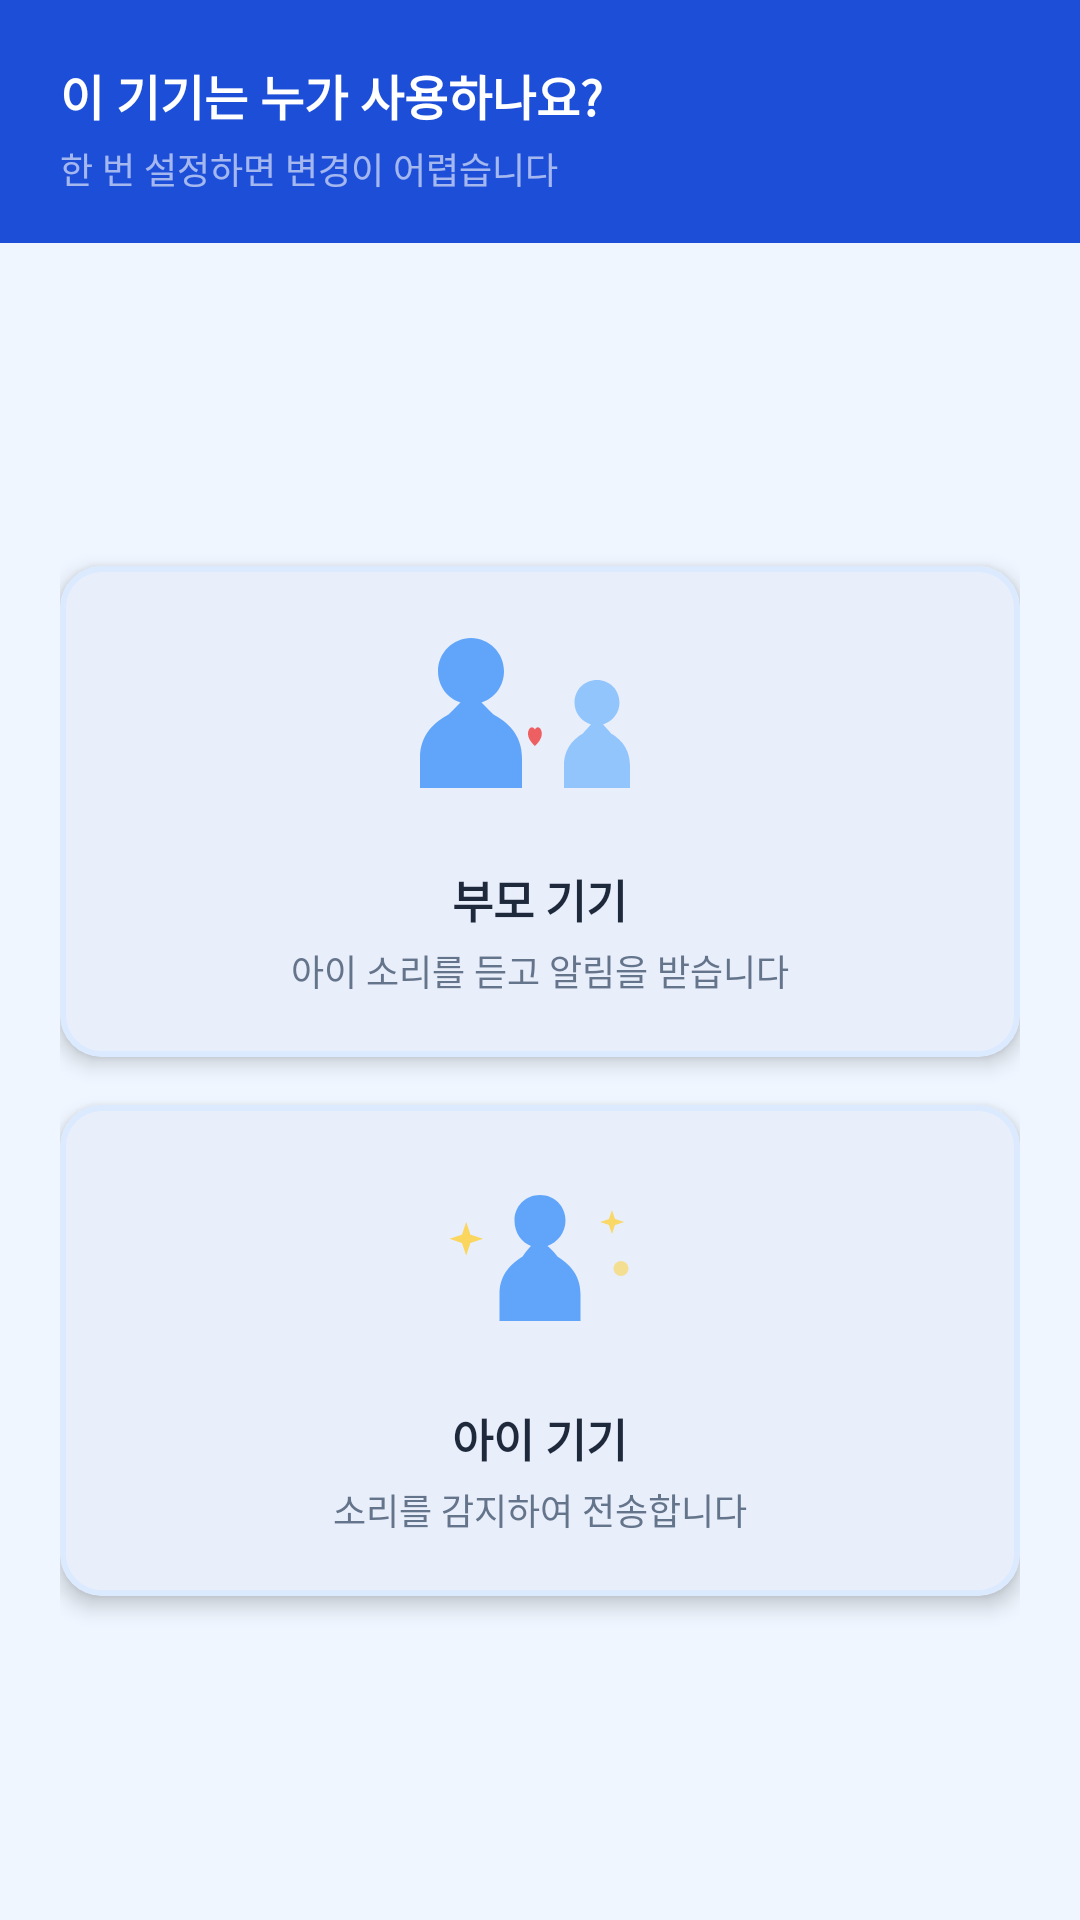

Here is an Android app screen rendered from its layout file. Give the layout XML and the strings, colors and styles it references.
<!-- AndroidManifest.xml: application theme Theme.ForMyKids -->
<!-- res/layout/activity_role_select.xml -->
<?xml version="1.0" encoding="utf-8"?>
<LinearLayout xmlns:android="http://schemas.android.com/apk/res/android"
    xmlns:app="http://schemas.android.com/apk/res-auto"
    android:layout_width="match_parent"
    android:layout_height="match_parent"
    android:fitsSystemWindows="true"
    android:orientation="vertical"
    android:background="@color/background_blue">

    
    <LinearLayout
        android:layout_width="match_parent"
        android:layout_height="wrap_content"
        android:background="@color/primary"
        android:orientation="vertical"
        android:paddingStart="20dp"
        android:paddingEnd="20dp"
        android:paddingTop="20dp"
        android:paddingBottom="16dp">

        <TextView
            android:layout_width="wrap_content"
            android:layout_height="wrap_content"
            android:text="@string/role_select_title"
            android:textColor="@color/white"
            android:textSize="16sp"
            android:textStyle="bold"/>

        <TextView
            android:layout_width="wrap_content"
            android:layout_height="wrap_content"
            android:text="@string/role_select_warning"
            android:textColor="#99FFFFFF"
            android:textSize="12sp"
            android:layout_marginTop="4dp"/>
    </LinearLayout>

    
    <LinearLayout
        android:layout_width="match_parent"
        android:layout_height="match_parent"
        android:orientation="vertical"
        android:padding="20dp"
        android:gravity="center_vertical">

        
        <com.google.android.material.card.MaterialCardView
            android:id="@+id/btnParent"
            style="@style/Widget.ForMyKids.Card.Role"
            android:layout_width="match_parent"
            android:layout_height="wrap_content"
            android:layout_marginBottom="16dp"
            android:clickable="true"
            android:focusable="true">

            <LinearLayout
                android:layout_width="match_parent"
                android:layout_height="wrap_content"
                android:orientation="vertical"
                android:gravity="center"
                android:padding="20dp">

                <ImageView
                    android:layout_width="90dp"
                    android:layout_height="68dp"
                    android:src="@drawable/ic_person_parent"
                    android:layout_marginBottom="12dp"
                    android:scaleType="fitCenter"
                    android:contentDescription="@null"/>

                <TextView
                    android:layout_width="wrap_content"
                    android:layout_height="wrap_content"
                    android:text="@string/parent_device"
                    android:textColor="@color/text_primary"
                    android:textSize="15sp"
                    android:textStyle="bold"
                    android:layout_marginBottom="4dp"/>

                <TextView
                    android:layout_width="wrap_content"
                    android:layout_height="wrap_content"
                    android:text="@string/parent_device_desc"
                    android:textColor="@color/text_secondary"
                    android:textSize="12sp"/>
            </LinearLayout>
        </com.google.android.material.card.MaterialCardView>

        
        <com.google.android.material.card.MaterialCardView
            android:id="@+id/btnChild"
            style="@style/Widget.ForMyKids.Card.Role"
            android:layout_width="match_parent"
            android:layout_height="wrap_content"
            android:clickable="true"
            android:focusable="true">

            <LinearLayout
                android:layout_width="match_parent"
                android:layout_height="wrap_content"
                android:orientation="vertical"
                android:gravity="center"
                android:padding="20dp">

                <ImageView
                    android:layout_width="90dp"
                    android:layout_height="68dp"
                    android:src="@drawable/ic_person_child"
                    android:layout_marginBottom="12dp"
                    android:scaleType="fitCenter"
                    android:contentDescription="@null"/>

                <TextView
                    android:layout_width="wrap_content"
                    android:layout_height="wrap_content"
                    android:text="@string/child_device"
                    android:textColor="@color/text_primary"
                    android:textSize="15sp"
                    android:textStyle="bold"
                    android:layout_marginBottom="4dp"/>

                <TextView
                    android:layout_width="wrap_content"
                    android:layout_height="wrap_content"
                    android:text="@string/child_device_desc"
                    android:textColor="@color/text_secondary"
                    android:textSize="12sp"/>
            </LinearLayout>
        </com.google.android.material.card.MaterialCardView>

    </LinearLayout>
</LinearLayout>
<!-- resources referenced by this layout -->
<resources>
  <color name="background_blue">#EFF6FF</color>
  <color name="primary">#1D4ED8</color>
  <color name="text_primary">#1E293B</color>
  <color name="text_secondary">#64748B</color>
  <color name="white">#FFFFFFFF</color>
  <!-- drawable ic_person_parent (drawable) -->
  <?xml version="1.0" encoding="utf-8"?>
  <vector xmlns:android="http://schemas.android.com/apk/res/android"
      android:width="90dp"
      android:height="68dp"
      android:viewportWidth="90"
      android:viewportHeight="68">
      <path
          android:fillColor="#60A5FA"
          android:pathData="M22,4C16,4 11,9 11,15C11,20 14,24 18.5,25.5C17.5,26.5 16,28 14.5,29.5C10,32 5,36 5,44C5,48 5,54 5,54L39,54C39,54 39,48 39,44C39,36 34,32 29.5,29.5C28,28 26.5,26.5 25.5,25.5C30,24 33,20 33,15C33,9 28,4 22,4Z"/>
      <path
          android:fillColor="#93C5FD"
          android:pathData="M64,18C59.8,18 56.5,21.3 56.5,25.5C56.5,29 58.8,31.8 62,32.8C61.2,33.6 60.2,34.7 59.3,35.8C56.5,37.5 53,40.5 53,46.5C53,49.5 53,54 53,54L75,54C75,54 75,49.5 75,46.5C75,40.5 71.5,37.5 68.7,35.8C67.8,34.7 66.8,33.6 66,32.8C69.2,31.8 71.5,29 71.5,25.5C71.5,21.3 68.2,18 64,18Z"/>
      <path
          android:fillColor="#EF4444"
          android:fillAlpha="0.85"
          android:pathData="M41,36C41,34 42.4,33 43.3,34.5C44.2,33 45.6,34 45.6,36C45.6,38 43.3,40 43.3,40C43.3,40 41,38 41,36Z"/>
  </vector>
  <string name="child_device">아이 기기</string>
  <string name="child_device_desc">소리를 감지하여 전송합니다</string>
  <string name="parent_device">부모 기기</string>
  <string name="parent_device_desc">아이 소리를 듣고 알림을 받습니다</string>
  <string name="role_select_title">이 기기는 누가 사용하나요?</string>
  <string name="role_select_warning">한 번 설정하면 변경이 어렵습니다</string>
  <style name="Widget.ForMyKids.Card.Role" parent="Widget.ForMyKids.Card">
          <item name="cardCornerRadius">14dp</item>
          <item name="cardElevation">4dp</item>
          <item name="strokeColor">@color/primary_pale</item>
          <item name="strokeWidth">2dp</item>
      </style>
  <style name="Theme.ForMyKids" parent="Base.Theme.ForMyKids" />
  <style name="Widget.ForMyKids.Card" parent="Widget.Material3.CardView.Elevated">
          <item name="cardCornerRadius">12dp</item>
          <item name="cardElevation">2dp</item>
          <item name="cardBackgroundColor">@color/white</item>
      </style>
  <color name="primary_pale">#DBEAFE</color>
  <style name="Base.Theme.ForMyKids" parent="Theme.Material3.DayNight.NoActionBar">
          <item name="colorPrimary">@color/primary</item>
          <item name="colorOnPrimary">@color/white</item>
          <item name="colorPrimaryContainer">@color/primary_pale</item>
          <item name="colorSurface">@color/white</item>
          <item name="android:windowBackground">@color/background_blue</item>
          <item name="android:statusBarColor">@android:color/transparent</item>
          <item name="android:windowLightStatusBar" tools:targetApi="m">true</item>
      </style>
</resources>
